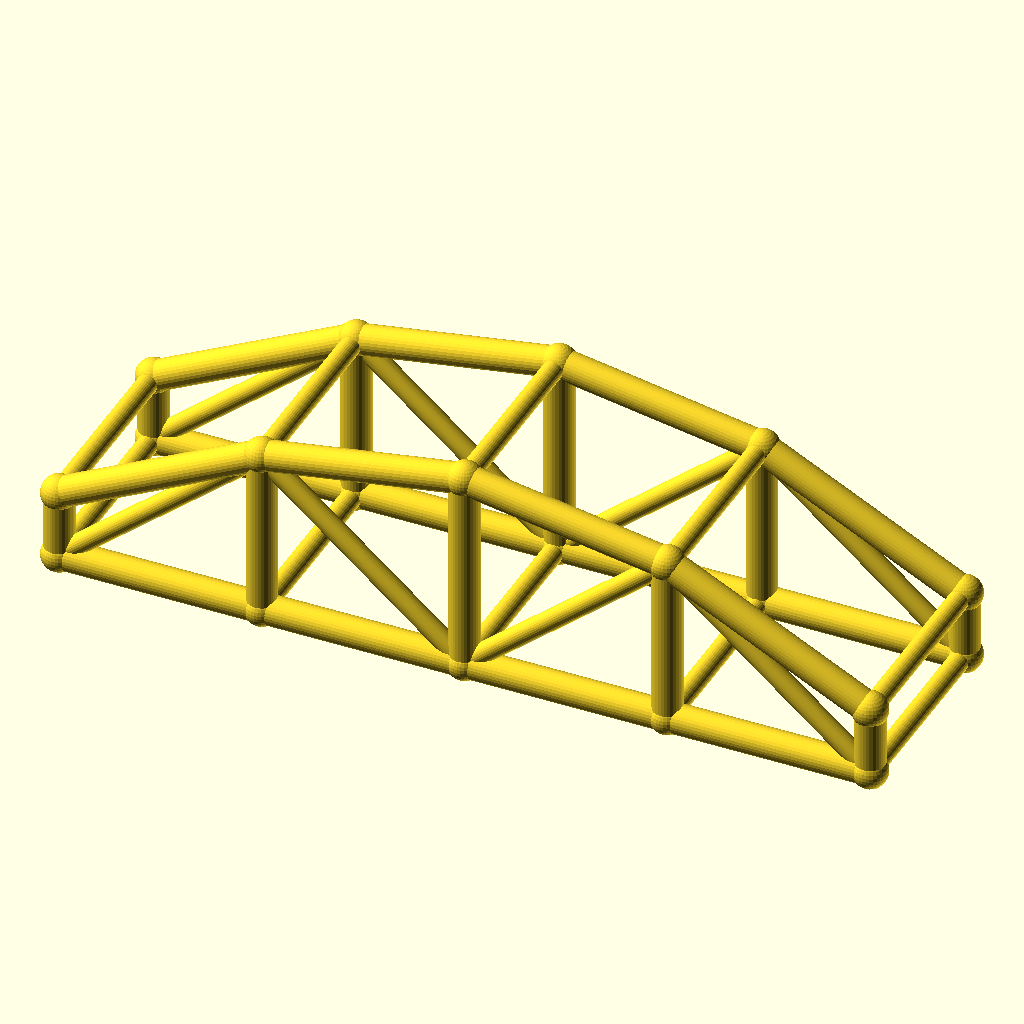
Cell 1: rendered with the file's own defaults.
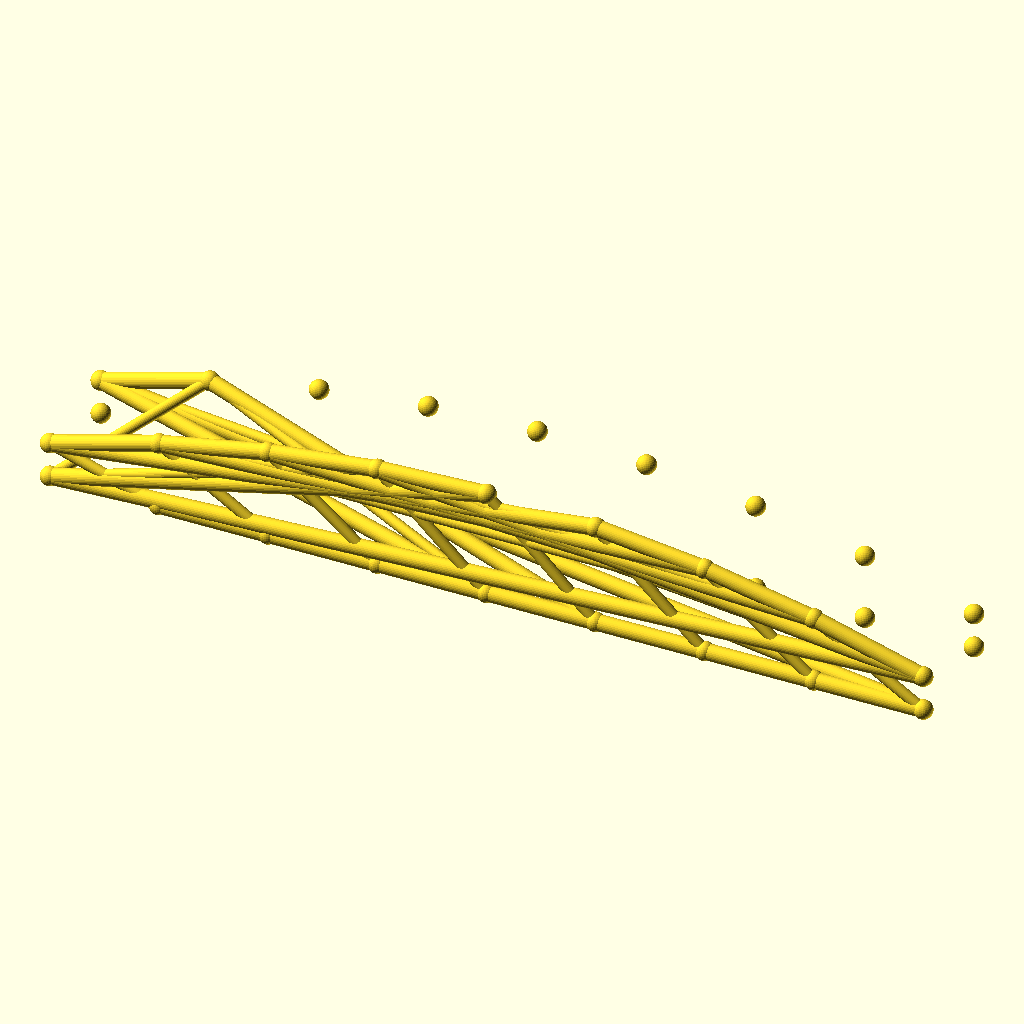
Cell 2: the same model with bays = 8.
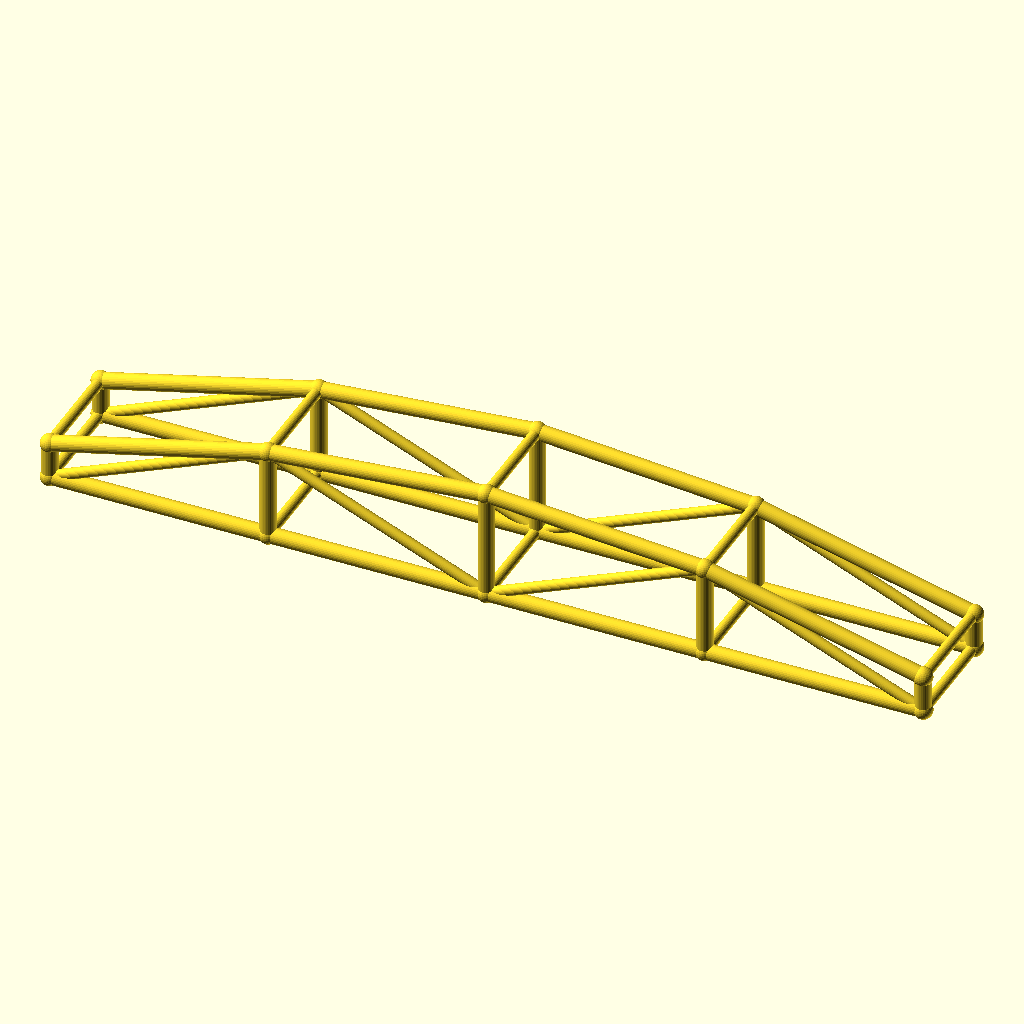
Cell 3 — arch_bay set to 60, the other parameters unchanged.
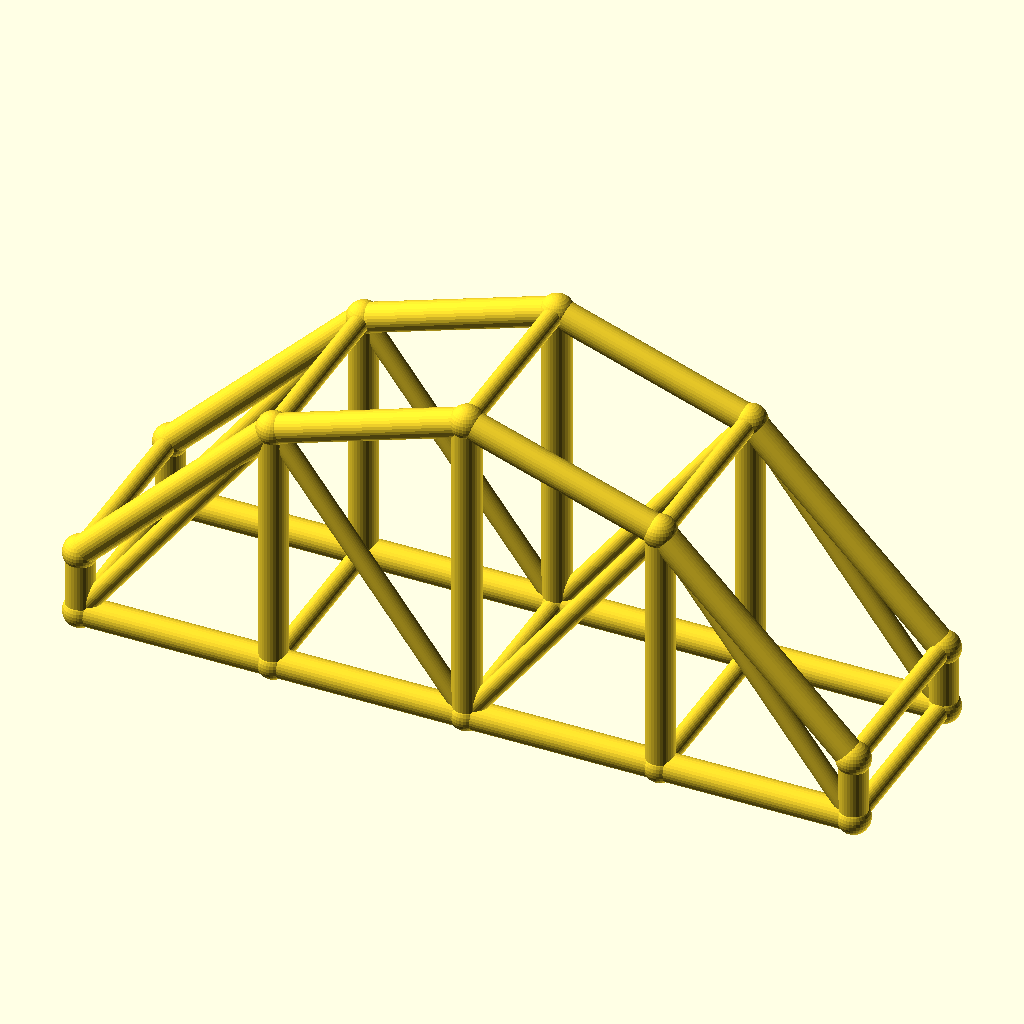
Cell 4: rise = 40 (everything else at default).
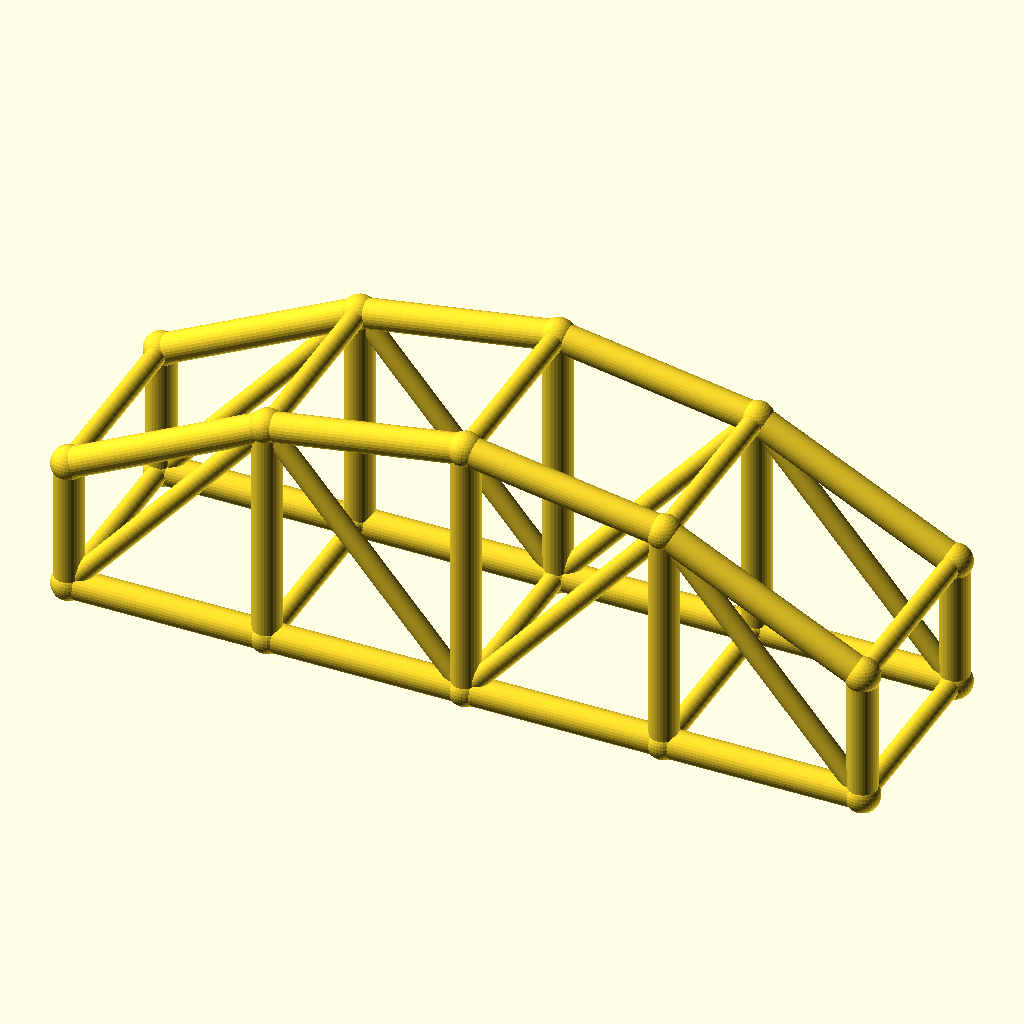
Cell 5: col_h = 20 (everything else at default).
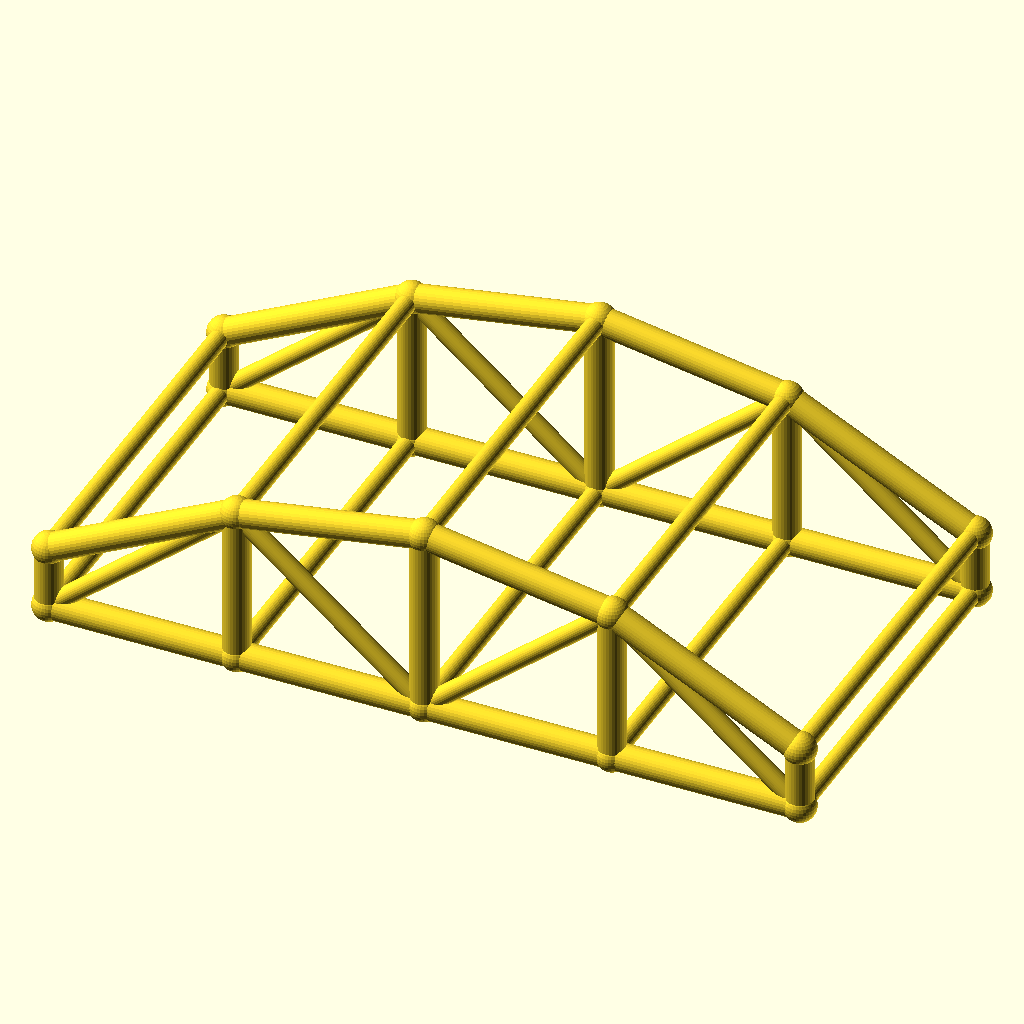
Cell 6: the same model with arch_w = 60.
All cells are drawn from the same view direction (rotation 55°, 0°, 25°, orthographic, colour scheme Cornfield), but the view is re-fitted for each cell, so position and scale can differ between cells as well as the parameter.
Source of the model, optional_data/data/wire3/archtruss/scene_0124.scad:
$fn = 32;

// ----------------------------------------------------------------------
// Arch truss pair: 4 bays of 30 mm, rise 20 mm
// ----------------------------------------------------------------------

// --- parameters (mm) ---
bays = 4;                 // number of arch bays
arch_bay = 30;            // bay length, X
rise = 20;                // arch rise over the tie
col_h = 10;               // end post height
arch_w = 30;              // distance between the two trusses, Y
chord_r = 2.2;            // chord radius
brace_r = 1.5;            // web and cross brace radius
joint_r = 2.6;            // joint ball radius

bbox_x = bays * arch_bay + 2 * joint_r;  // overall X, joints included
bbox_y = arch_w + 2 * joint_r;  // overall Y, joints included
bbox_z = col_h + rise + 2 * joint_r;  // overall Z, joints included
chord_d = 2 * chord_r;  // chord stock diameter
brace_d = 2 * brace_r;  // web stock diameter
arch_span = bays * arch_bay;  // truss span
crown_z = col_h + rise;  // crown height over the tie
nodes = concat([for (i = [0 : bays]) [i * arch_bay, 0, col_h + 4 * rise * (i / bays) * (1 - i / bays)]], [for (i = [0 : bays]) [i * arch_bay, 0, 0]], [for (i = [0 : bays]) [i * arch_bay, arch_w, col_h + 4 * rise * (i / bays) * (1 - i / bays)]], [for (i = [0 : bays]) [i * arch_bay, arch_w, 0]]);

module member(a, b, r) {
  /* round stock from joint a to joint b, ends buried in the joint balls */
  d = b - a;
  length = norm(d);
  translate(a) rotate([0, acos(d[2] / length), atan2(d[1], d[0])])
    cylinder(h = length, r = r);
}

module joint(p, r) {
  /* ball at the joint centre, fatter than every member meeting there */
  translate(p) sphere(r = r);
}

/* members - each call is one graph edge */
member(nodes[0], nodes[1], chord_r);
member(nodes[5], nodes[6], chord_r);
member(nodes[1], nodes[2], chord_r);
member(nodes[6], nodes[7], chord_r);
member(nodes[2], nodes[3], chord_r);
member(nodes[7], nodes[8], chord_r);
member(nodes[3], nodes[4], chord_r);
member(nodes[8], nodes[9], chord_r);
member(nodes[0], nodes[5], chord_r);
member(nodes[1], nodes[6], chord_r);
member(nodes[2], nodes[7], chord_r);
member(nodes[3], nodes[8], chord_r);
member(nodes[4], nodes[9], chord_r);
member(nodes[5], nodes[1], brace_r);
member(nodes[1], nodes[7], brace_r);
member(nodes[7], nodes[3], brace_r);
member(nodes[3], nodes[9], brace_r);
member(nodes[10], nodes[11], chord_r);
member(nodes[15], nodes[16], chord_r);
member(nodes[11], nodes[12], chord_r);
member(nodes[16], nodes[17], chord_r);
member(nodes[12], nodes[13], chord_r);
member(nodes[17], nodes[18], chord_r);
member(nodes[13], nodes[14], chord_r);
member(nodes[18], nodes[19], chord_r);
member(nodes[10], nodes[15], chord_r);
member(nodes[11], nodes[16], chord_r);
member(nodes[12], nodes[17], chord_r);
member(nodes[13], nodes[18], chord_r);
member(nodes[14], nodes[19], chord_r);
member(nodes[15], nodes[11], brace_r);
member(nodes[11], nodes[17], brace_r);
member(nodes[17], nodes[13], brace_r);
member(nodes[13], nodes[19], brace_r);
member(nodes[0], nodes[10], brace_r);
member(nodes[5], nodes[15], brace_r);
member(nodes[1], nodes[11], brace_r);
member(nodes[6], nodes[16], brace_r);
member(nodes[2], nodes[12], brace_r);
member(nodes[7], nodes[17], brace_r);
member(nodes[3], nodes[13], brace_r);
member(nodes[8], nodes[18], brace_r);
member(nodes[4], nodes[14], brace_r);
member(nodes[9], nodes[19], brace_r);

/* joint balls */
for (p = nodes) joint(p, joint_r);
Parameter table extracted from the source (name, type, default, range or options):
bays: number, default 4
arch_bay: number, default 30
rise: number, default 20
col_h: number, default 10
arch_w: number, default 30
chord_r: number, default 2.2
brace_r: number, default 1.5
joint_r: number, default 2.6
